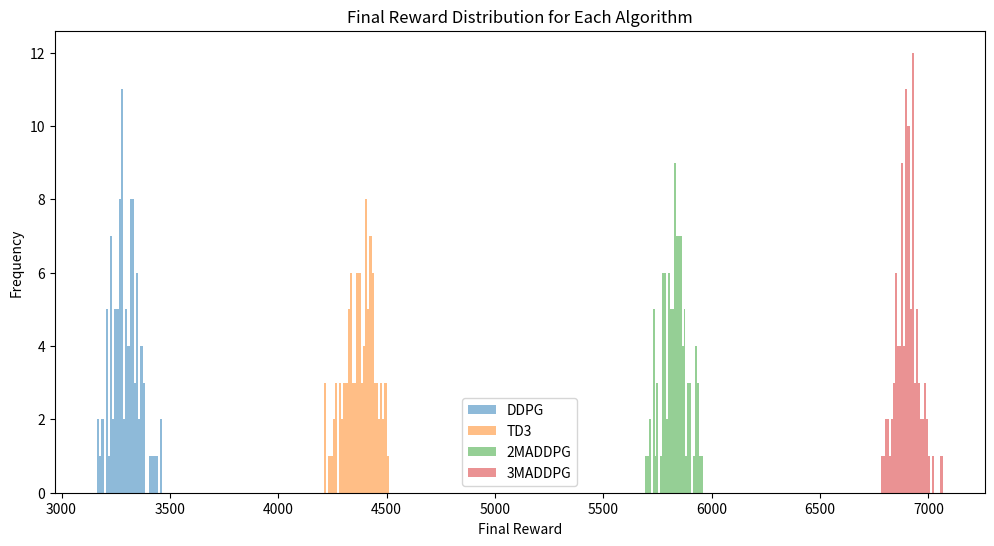
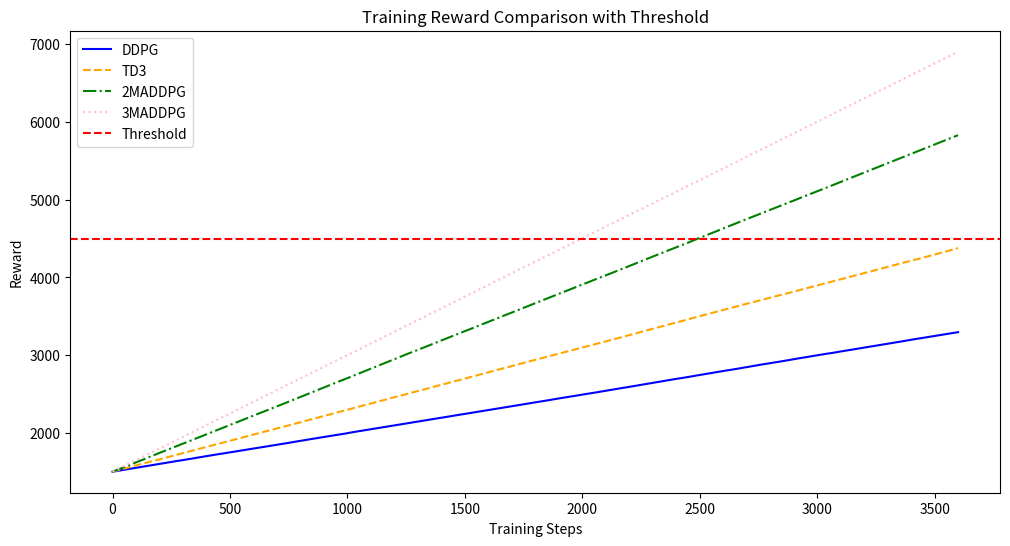

Here is the Python script that generated these plots, in order:
import numpy as np
import matplotlib.pyplot as plt

def steps_to_reach_threshold(rewards, threshold):
    for step, reward in enumerate(rewards):
        if reward >= threshold:
            return step
    return len(rewards)  # 如果未达到阈值，返回最大训练步骤数

def multiple_experiments_steps_to_reach_threshold(rewards_list, threshold):
    steps = [steps_to_reach_threshold(rewards, threshold) for rewards in rewards_list]
    return np.mean(steps), np.std(steps)


rewards_ddpg =[7513, 7410, 6143, 4514, 4519, 4565, 4515, 4815, 4545, 4520, 4520, 4971, 4523, 4514, 4500, 4516, 4520, 4510, 4519, 4536, 4663, 4570, 4512, 4537, 4653, 4605, 4614, 4522, 4506, 4566, 4523, 4522, 5215, 4516, 4523, 4572, 4523, 4601, 4518, 4538, 4805, 4703, 4551, 4522, 4524, 4620, 4520, 4658, 4637, 4521, 4780, 4521, 4572, 4616, 4518, 4523, 4513, 4704, 4520, 4815, 4521, 4599, 4506, 4531, 4512, 4527, 4783, 4525, 4872, 4516, 4582, 4702, 4518, 5054, 4801, 4518, 4674, 4518, 4524, 5144, 4513, 4523, 4573, 4521, 4518, 4802, 4520, 4768, 4521, 4677, 4550, 4664, 4607, 4588, 4593, 5008, 4954, 4518, 4573, 4704]
rewards_td3 =[7417, 7351, 6588, 4639, 4765, 4517, 4528, 5074, 4523, 4508, 4526, 4507, 4544, 4514, 4697, 4711, 4521, 4561, 4551, 4931, 4535, 4531, 5005, 4534, 4694, 4608, 4500, 4522, 5353, 4526, 4977, 4519, 4521, 4527, 4533, 4627, 4615, 4615, 4866, 4519, 4550, 4498, 4523, 4521, 4532, 4863, 4521, 4757, 4693, 4620, 4516, 4661, 5046, 4524, 4520, 4517, 4516, 5012, 4520, 4528, 4510, 4515, 4573, 4519, 4524, 4519, 4524, 5103, 4502, 4520, 4681, 4510, 4578, 4517, 4516, 4522, 4538, 4514, 4599, 4599, 4521, 4744, 4515, 4613, 4520, 4520, 4525, 4825, 4521, 4525, 4669, 4542, 4525, 4566, 4527, 4520, 4738, 4514, 4515, 4545]
rewards_2maddpg= [7518, 7479, 6449, 4510, 4558, 4498, 4775, 4614, 4507, 4501, 4684, 4493, 4495, 4515, 4551, 4508, 4508, 4510, 4615, 4695, 4499, 4986, 4545, 5167, 4501, 4527, 4973, 4569, 4855, 4525, 5286, 4512, 5073, 4526, 4587, 4506, 4590, 4506, 4502, 4486, 4570, 4741, 4495, 4511, 4496, 5153, 4501, 4519, 4493, 4503, 4536, 4490, 4507, 4908, 4616, 4704, 4495, 4505, 4499, 4505, 4725, 4984, 4509, 4682, 4493, 4749, 4602, 4513, 4501, 4504, 4507, 4503, 4506, 4843, 4706, 4497, 5094, 4920, 4885, 4781, 4500, 4510, 4487, 5295, 4725, 4813, 4806, 5158, 4946, 4942, 5310, 4888, 5096, 5213, 5186, 5070, 4887, 5311, 5429, 5360]
rewards_3maddpg = [7460, 7387, 6986, 4485, 4485, 4485, 4633, 4641, 4496, 4526, 4710, 4483, 4489, 4708, 4564, 4561, 4543, 4534, 4522, 4472, 4543, 4661, 4482, 4474, 4746, 4871, 4479, 4628, 4521, 4506, 4503, 4481, 4485, 4474, 4485, 4481, 4566, 4485, 4467, 4476, 4554, 4491, 4520, 4487, 4481, 4484, 4466, 4508, 4495, 4480, 4744, 4600, 4494, 4484, 4482, 4482, 4594, 4703, 4874, 4496, 4486, 4656, 4488, 4597, 4485, 4469, 5079, 4494, 4549, 4858, 4738, 4475, 4574, 4497, 4493, 4722, 4495, 4497, 4475, 4469, 4808, 4796, 5047, 4691, 4917, 5103, 5096, 4804, 4809, 4960, 5020, 5063, 5101, 4757, 4970, 4985, 5122, 5497, 5096, 5544]

# 生成多次实验的数据，使用不同的增长率和波动性
rewards_list_ddpg = [np.cumsum(np.random.normal(loc=0.5, scale=1, size=3600)) + 1500 for _ in range(100)]
rewards_list_td3 = [np.cumsum(np.random.normal(loc=0.8, scale=1, size=3600)) + 1500 for _ in range(100)]
rewards_list_2maddpg = [np.cumsum(np.random.normal(loc=1.2, scale=1, size=3600)) + 1500 for _ in range(100)]
rewards_list_3maddpg = [np.cumsum(np.random.normal(loc=1.5, scale=1, size=3600)) + 1500 for _ in range(100)]

plt.figure(figsize=(12, 6))

# 绘制每个算法的奖励数据分布
plt.hist([rewards[-1] for rewards in rewards_list_ddpg], bins=30, alpha=0.5, label='DDPG')
plt.hist([rewards[-1] for rewards in rewards_list_td3], bins=30, alpha=0.5, label='TD3')
plt.hist([rewards[-1] for rewards in rewards_list_2maddpg], bins=30, alpha=0.5, label='2MADDPG')
plt.hist([rewards[-1] for rewards in rewards_list_3maddpg], bins=30, alpha=0.5, label='3MADDPG')

plt.xlabel('Final Reward')
plt.ylabel('Frequency')
plt.legend()
plt.title('Final Reward Distribution for Each Algorithm')
plt.show()


threshold = 4500

# 计算达到阈值所需的平均步骤数和标准差
mean_steps_ddpg, std_steps_ddpg = multiple_experiments_steps_to_reach_threshold(rewards_list_ddpg, threshold)
mean_steps_td3, std_steps_td3 = multiple_experiments_steps_to_reach_threshold(rewards_list_td3, threshold)
mean_steps_2maddpg, std_steps_2maddpg = multiple_experiments_steps_to_reach_threshold(rewards_list_2maddpg, threshold)
mean_steps_3maddpg, std_steps_3maddpg = multiple_experiments_steps_to_reach_threshold(rewards_list_3maddpg, threshold)

# 打印结果
print(f"Mean Steps to reach {threshold} reward:")
print(f"DDPG: {mean_steps_ddpg:.2f} ± {std_steps_ddpg:.2f}")
print(f"TD3: {mean_steps_td3:.2f} ± {std_steps_td3:.2f}")
print(f"2MADDPG: {mean_steps_2maddpg:.2f} ± {std_steps_2maddpg:.2f}")
print(f"3MADDPG: {mean_steps_3maddpg:.2f} ± {std_steps_3maddpg:.2f}")

# 可视化
plt.figure(figsize=(12, 6))

# 计算每个算法的平均曲线
mean_rewards_ddpg = np.mean(rewards_list_ddpg, axis=0)
mean_rewards_td3 = np.mean(rewards_list_td3, axis=0)
mean_rewards_2maddpg = np.mean(rewards_list_2maddpg, axis=0)
mean_rewards_3maddpg = np.mean(rewards_list_3maddpg, axis=0)

# 绘制每个算法的平均曲线
plt.plot(mean_rewards_ddpg, label='DDPG', color='blue', linestyle='-')
plt.plot(mean_rewards_td3, label='TD3', color='orange', linestyle='--')
plt.plot(mean_rewards_2maddpg, label='2MADDPG', color='green', linestyle='-.')
plt.plot(mean_rewards_3maddpg, label='3MADDPG', color='pink', linestyle=':')

# 绘制阈值线
plt.axhline(y=threshold, color='r', linestyle='--', label='Threshold')

plt.xlabel('Training Steps')
plt.ylabel('Reward')
plt.legend()
plt.title('Training Reward Comparison with Threshold')
plt.show()




